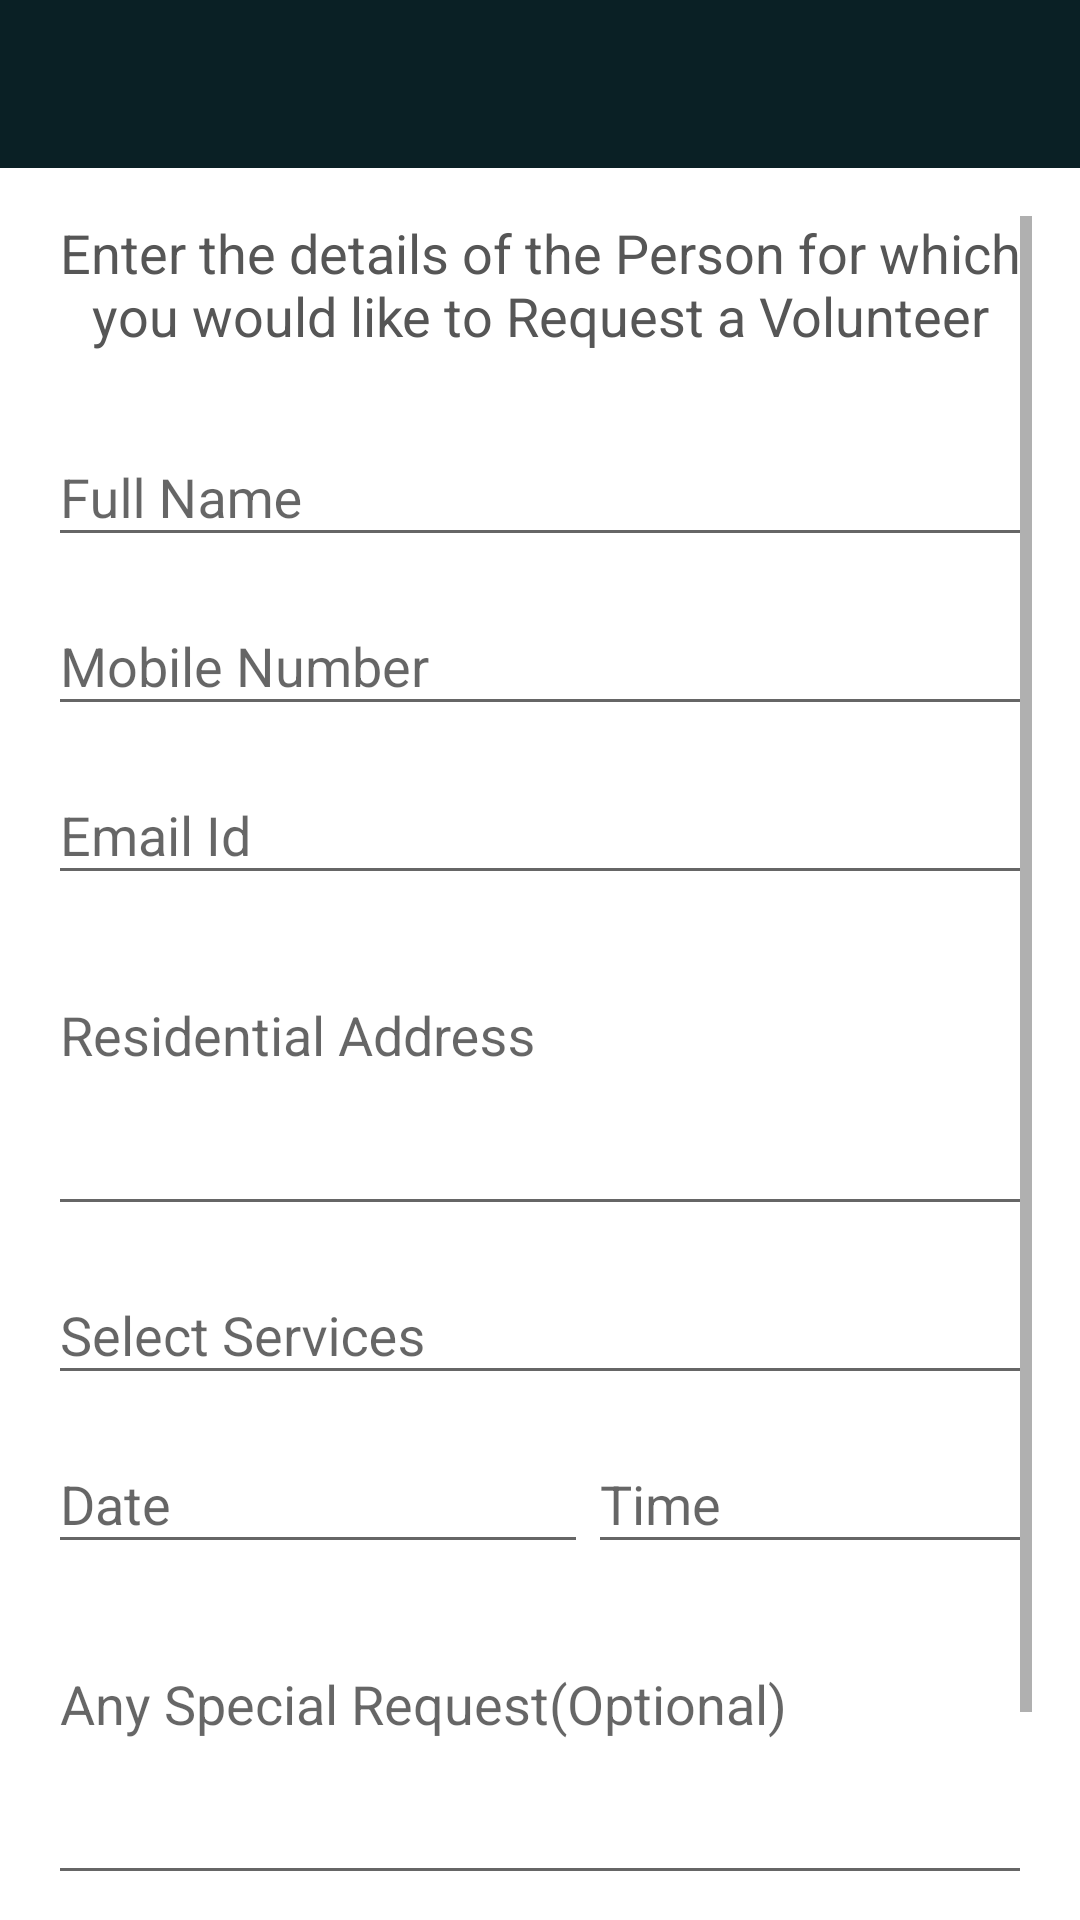

This screen was rendered from an Android layout file. Write that file and the resources it references.
<!-- AndroidManifest.xml: application theme MCTheme -->
<!-- res/layout/activity_new_request.xml -->
<?xml version="1.0" encoding="utf-8"?>
<RelativeLayout
    xmlns:android="http://schemas.android.com/apk/res/android"
    android:layout_width="match_parent"
    android:layout_height="match_parent"
    android:background="@color/colorWhite"
    android:orientation="vertical">

    <include layout="@layout/layout_toolbar"/>

    <ScrollView
        android:layout_width="match_parent"
        android:layout_height="match_parent"
        android:layout_below="@+id/abl_toolbar"
        android:fillViewport="true"
        android:padding="@dimen/m_16">

        <RelativeLayout
            android:layout_width="match_parent"
            android:layout_height="match_parent">

            <TextView
                android:id="@+id/txt_lbl_request"
                android:layout_width="match_parent"
                android:layout_height="wrap_content"
                android:gravity="center"
                android:text="Enter the details of the Person for which you would like to Request a Volunteer"
                android:textColor="@color/colorGrey"
                android:textSize="18sp"/>

            <android.support.design.widget.TextInputLayout
                android:id="@+id/il_full_name"
                style="@style/SignUpTextInputLayout"
                android:layout_below="@+id/txt_lbl_request"
                android:layout_marginTop="@dimen/m_16">

                <EditText
                    android:id="@+id/edt_full_name"
                    style="@style/MCEditText.SignUpScreen"
                    android:ellipsize="end"
                    android:hint="@string/hint_full_name"
                    android:inputType="text"
                    android:maxLines="1"
                    android:scrollHorizontally="true"/>

            </android.support.design.widget.TextInputLayout>


            <android.support.design.widget.TextInputLayout
                android:id="@+id/il_mobile_number"
                style="@style/SignUpTextInputLayout"
                android:layout_below="@+id/il_full_name">

                <EditText
                    android:id="@+id/edt_mobile_number"
                    style="@style/MCEditText.SignUpScreen"
                    android:hint="@string/hint_mobile"
                    android:inputType="phone"
                    android:maxLength="10"
                    android:maxLines="1"/>

            </android.support.design.widget.TextInputLayout>


            <android.support.design.widget.TextInputLayout
                android:id="@+id/il_email"
                style="@style/SignUpTextInputLayout"
                android:layout_below="@+id/il_mobile_number">

                <EditText
                    android:id="@+id/edt_email"
                    style="@style/MCEditText.SignUpScreen"
                    android:hint="@string/hint_email_sign_up"
                    android:inputType="textEmailAddress"
                    android:maxLines="1"/>

            </android.support.design.widget.TextInputLayout>

            <android.support.design.widget.TextInputLayout
                android:id="@+id/il_residential_address"
                style="@style/SignUpTextInputLayout"
                android:layout_below="@+id/il_email"
                android:layout_marginTop="@dimen/m_16">

                <EditText
                    android:id="@+id/edt_residential_address"
                    style="@style/MCEditText.SignUpScreen"
                    android:layout_height="wrap_content"
                    android:gravity="top"
                    android:hint="@string/hint_address"
                    android:inputType="textCapSentences|textMultiLine"
                    android:maxLines="5"
                    android:minLines="3"/>

            </android.support.design.widget.TextInputLayout>


            <android.support.design.widget.TextInputLayout
                android:id="@+id/il_services"
                style="@style/SignUpTextInputLayout"
                android:layout_below="@+id/il_residential_address">

                <EditText
                    android:id="@+id/edt_services"
                    style="@style/MCEditText.SignUpScreen"
                    android:focusable="false"
                    android:hint="Select Services"
                    android:inputType="text"
                    android:maxLines="1"/>

            </android.support.design.widget.TextInputLayout>


            <android.support.design.widget.TextInputLayout
                android:id="@+id/il_date"
                style="@style/SignUpTextInputLayout"
                android:layout_width="180dp"
                android:layout_below="@+id/il_services">

                <EditText
                    android:id="@+id/edt_date"
                    style="@style/MCEditText.SignUpScreen"
                    android:focusable="false"
                    android:hint="Date"
                    android:inputType="date"
                    android:maxLines="1"/>

            </android.support.design.widget.TextInputLayout>

            <android.support.design.widget.TextInputLayout
                android:id="@+id/il_time"
                style="@style/SignUpTextInputLayout"
                android:layout_below="@+id/il_services"
                android:layout_toRightOf="@+id/il_date">


                <EditText
                    android:id="@+id/edt_time"
                    style="@style/MCEditText.SignUpScreen"
                    android:focusable="false"
                    android:hint="Time"
                    android:inputType="text"
                    android:maxLines="1"/>

            </android.support.design.widget.TextInputLayout>


            <android.support.design.widget.TextInputLayout
                android:id="@+id/il_comments"
                style="@style/SignUpTextInputLayout"
                android:layout_below="@+id/il_date"
                android:layout_marginTop="@dimen/m_16">

                <EditText
                    android:id="@+id/edt_comments"
                    style="@style/MCEditText.SignUpScreen"
                    android:layout_height="wrap_content"
                    android:gravity="top"
                    android:hint="Any Special Request(Optional)"
                    android:inputType="textCapSentences|textMultiLine"
                    android:maxLines="5"
                    android:minLines="3"/>

            </android.support.design.widget.TextInputLayout>

            <Button
                android:id="@+id/btn_next"
                style="@style/MCButton.LongButton.LoginButton"
                android:layout_below="@+id/il_comments"
                android:layout_marginBottom="20dp"
                android:layout_marginTop="16dp"
                android:text="Next"/>


        </RelativeLayout>


    </ScrollView>


</RelativeLayout>
<!-- res/layout/layout_toolbar.xml (included above) -->
<?xml version="1.0" encoding="utf-8"?>
<android.support.design.widget.AppBarLayout
    xmlns:android="http://schemas.android.com/apk/res/android"
    xmlns:local="http://schemas.android.com/apk/res-auto"
    android:id="@+id/abl_toolbar"
    android:layout_width="match_parent"
    android:layout_height="wrap_content"
    android:theme="@style/ThemeOverlay.AppCompat.Dark.ActionBar">


    <android.support.v7.widget.Toolbar
        android:id="@+id/toolbar"
        android:layout_width="match_parent"
        android:layout_height="wrap_content"
        android:background="@color/colorPrimary"
        android:minHeight="?attr/actionBarSize"
        local:popupTheme="@style/ThemeOverlay.AppCompat.Light"
        local:theme="@style/ThemeOverlay.AppCompat.Dark.ActionBar"/>

</android.support.design.widget.AppBarLayout>
<!-- resources referenced by this layout -->
<resources>
  <color name="colorGrey">#565656</color>
  <color name="colorPrimary">#0a2025</color>
  <color name="colorWhite">#fff</color>
  <dimen name="m_16">16dp</dimen>
  <string name="hint_address">Residential Address</string>
  <string name="hint_email_sign_up">Email Id</string>
  <string name="hint_full_name">Full Name</string>
  <string name="hint_mobile">Mobile Number</string>
  <style name="MCButton.LongButton.LoginButton">
          <item name="android:layout_marginTop">30dp</item>
          <item name="android:layout_marginRight">16dp</item>
          <item name="android:layout_marginLeft">16dp</item>
      </style>
  <style name="MCEditText.SignUpScreen">
          <item name="android:layout_width">match_parent</item>
          <item name="android:layout_height">wrap_content</item>
          <item name="android:gravity">center_vertical</item>
      </style>
  <style name="SignUpTextInputLayout">
          <item name="android:layout_width">match_parent</item>
          <item name="android:layout_height">wrap_content</item>
          <item name="android:layout_marginTop">4dp</item>
      </style>
  <style name="MCTheme" parent="MCTheme.Base">
  
      </style>
  <style name="MCTheme.Base" parent="Theme.AppCompat.Light.DarkActionBar">
          <item name="windowNoTitle">true</item>
          <item name="windowActionBar">false</item>
          <item name="colorPrimary">@color/colorPrimary</item>
          <item name="colorPrimaryDark">@color/colorPrimaryDark</item>
          <item name="colorAccent">@color/colorAccent</item>
          <item name="windowActionModeOverlay">true</item>
          <item name="android:textViewStyle">@style/MCTextView</item>
          <item name="android:buttonStyle">@style/MCButton</item>
          <item name="android:editTextStyle">@style/MCEditText</item>
          <item name="actionModeBackground">@color/colorPrimaryDark</item>
          <item name="actionModeSplitBackground">@color/colorPrimaryDark</item>
          <item name="android:dialogTheme">@style/MCAlertDialogTheme</item>
      </style>
  <color name="colorPrimaryDark">#08191D</color>
  <color name="colorAccent">#009688</color>
  <style name="MCTextView" parent="android:Widget.TextView">
  
      </style>
  <style name="MCButton" parent="android:Widget.Holo.Button">
  
      </style>
  <style name="MCEditText" parent="android:Widget.Holo.EditText">
  
      </style>
  <style name="MCAlertDialogTheme" parent="Theme.AppCompat.Light.Dialog.Alert">
          <item name="colorPrimary">@color/colorPrimary</item>
          <item name="colorPrimaryDark">@color/colorPrimaryDark</item>
          <item name="colorAccent">@color/colorAccent</item>
      </style>
</resources>
